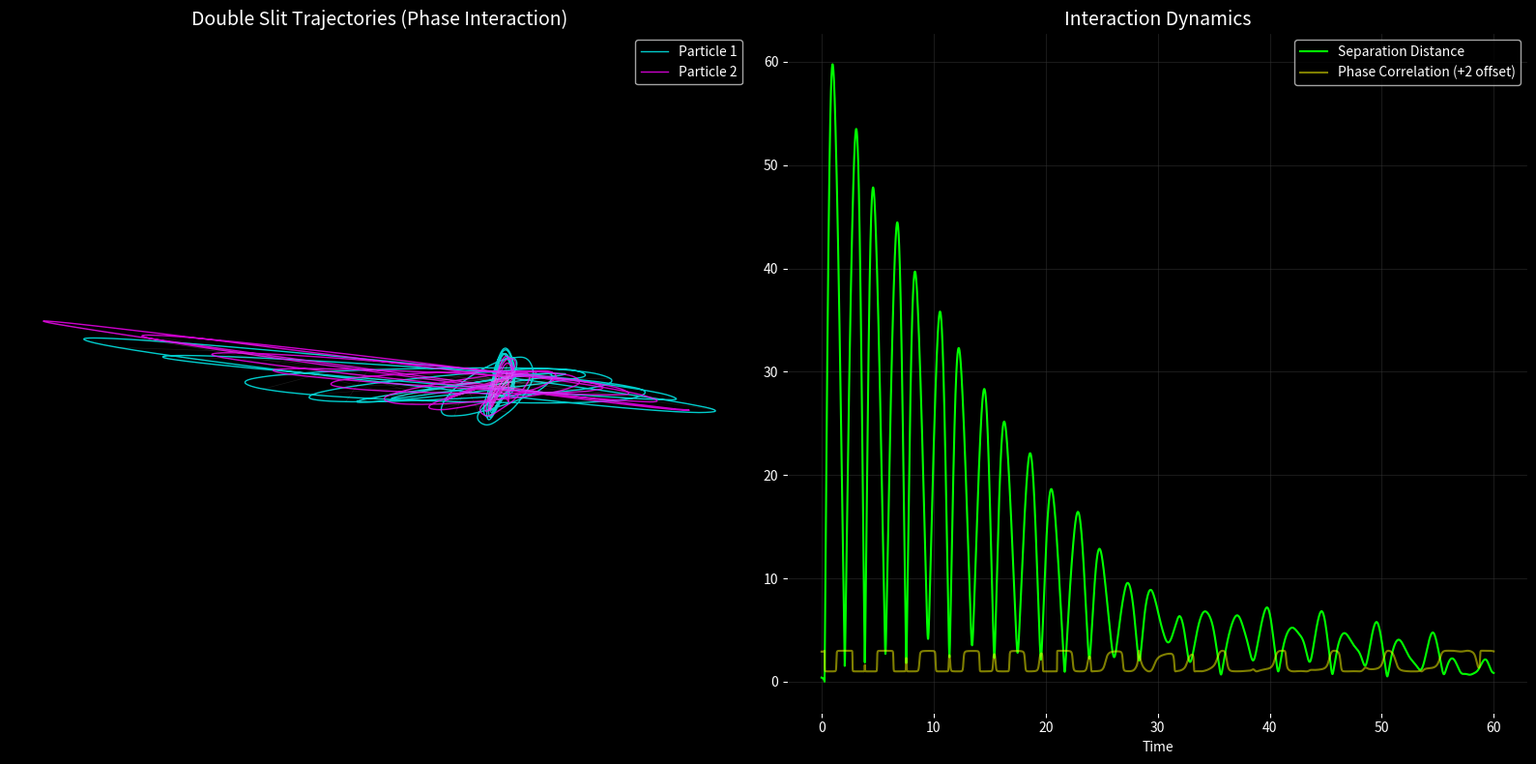

Python code for this plot:
import numpy as np
import matplotlib.pyplot as plt
from mpl_toolkits.mplot3d import Axes3D

# ----------------------------------------
# DOUBLE SLIT PARAMETERS
# ----------------------------------------
TWIST = 3.8
GAMMA = 0.5
DT = 0.015
STEPS = 4000

# Interaction Strength (Effective Gravity/EM)
G_EFF = 0.5 

def get_force_individual(m, lam):
    # Standard Model Soliton Physics (Tension Mode)
    F_teal_m = -(m + 0.866) 
    F_teal_lam = -(lam - 0.5)

    F_red_m = -(m - 0.0)
    p_violation = TWIST * np.sin(m * 2.5) 
    F_red_lam = -(lam + 1.0) + p_violation

    # Non-linear Confinement
    sum_m = (F_teal_m + F_red_m)
    sum_lam = (F_teal_lam + F_red_lam)
    magnitude = np.sqrt(sum_m**2 + sum_lam**2)
    scaling_factor = np.sqrt(magnitude) # F^1.5 scaling
    
    F_gold_m = sum_m * scaling_factor
    F_gold_lam = sum_lam * scaling_factor
    
    # Basin Weights
    angle = np.degrees(np.arctan2(lam, m)) % 360
    
    # Gaussian weights
    diff_g = np.abs(angle - 30); diff_g = np.minimum(diff_g, 360-diff_g)
    w_gold = np.exp(-(diff_g/80)**2)
    
    diff_t = np.abs(angle - 150); diff_t = np.minimum(diff_t, 360-diff_t)
    w_teal = np.exp(-(diff_t/80)**2)
    
    diff_r = np.abs(angle - 270); diff_r = np.minimum(diff_r, 360-diff_r)
    w_red = np.exp(-(diff_r/80)**2)
    
    tot = w_gold + w_teal + w_red + 1e-6
    nw_red = w_red / tot
    nw_teal = w_teal / tot
    nw_gold = w_gold / tot
    
    Fm = (nw_teal * F_teal_m + nw_red * F_red_m + nw_gold * F_gold_m)
    Flam = (nw_teal * F_teal_lam + nw_red * F_red_lam + nw_gold * F_gold_lam)
    
    return Fm, Flam, nw_red

def get_interaction_force(m1, l1, m2, l2):
    # Vector from 1 to 2
    dx = m2 - m1
    dy = l2 - l1
    dist_sq = dx**2 + dy**2 + 1e-6 # Softening
    dist = np.sqrt(dist_sq)
    
    # Phase Interaction (Constructive/Destructive)
    phi1 = np.arctan2(l1, m1)
    phi2 = np.arctan2(l2, m2)
    phase_factor = np.cos(phi1 - phi2)
    
    # Force Magnitude (Inverse Square + Phase Modulation)
    # If phase aligned (cos=1) -> Attraction
    # If anti-aligned (cos=-1) -> Repulsion
    f_mag = G_EFF * phase_factor / dist_sq
    
    fx = f_mag * (dx / dist)
    fy = f_mag * (dy / dist)
    
    return fx, fy

def run_double_slit():
    print("Initializing Double Slit Experiment...")
    
    # Initial Conditions (The Slits)
    # Start two particles slightly offset in the stable basin
    start_m, start_l = -0.5, 0.5
    offset = 0.2
    
    # Particle 1
    m1, l1 = start_m - offset, start_l
    pm1, pl1 = 0.9, 0.4
    
    # Particle 2
    m2, l2 = start_m + offset, start_l
    pm2, pl2 = 0.9, 0.4
    
    # History
    traj1_m, traj1_l = [], []
    traj2_m, traj2_l = [], []
    dist_hist = []
    phase_corr = []
    
    for _ in range(STEPS):
        # 1. Background Forces
        Fm1, Fl1, wr1 = get_force_individual(m1, l1)
        Fm2, Fl2, wr2 = get_force_individual(m2, l2)
        
        # 2. Interaction Forces
        # Force on 1 from 2
        Fint_x, Fint_y = get_interaction_force(m1, l1, m2, l2)
        
        # Total Forces
        # Particle 1 feels F1 + Interaction
        F_tot_m1 = Fm1 + Fint_x
        F_tot_l1 = Fl1 + Fint_y
        
        # Particle 2 feels F2 - Interaction (Newton's 3rd Law)
        F_tot_m2 = Fm2 - Fint_x
        F_tot_l2 = Fl2 - Fint_y
        
        # 3. Integration (Leapfrog with Drag)
        # Particle 1
        drag1 = 1.0 / (1.0 + 0.5 * DT * GAMMA * wr1)
        pm1 = (pm1 + 0.5 * DT * F_tot_m1) * drag1
        pl1 = (pl1 + 0.5 * DT * F_tot_l1) * drag1
        m1 += DT * pm1
        l1 += DT * pl1
        
        # Particle 2
        drag2 = 1.0 / (1.0 + 0.5 * DT * GAMMA * wr2)
        pm2 = (pm2 + 0.5 * DT * F_tot_m2) * drag2
        pl2 = (pl2 + 0.5 * DT * F_tot_l2) * drag2
        m2 += DT * pm2
        l2 += DT * pl2
        
        # Re-evaluate for second half-kick (Simplified: using old interaction for speed, or re-calc?)
        # Let's re-calc background, keep interaction const for half-step (approx)
        Fm1, Fl1, wr1 = get_force_individual(m1, l1)
        Fm2, Fl2, wr2 = get_force_individual(m2, l2)
        # Update interaction? Better precision if we do.
        Fint_x, Fint_y = get_interaction_force(m1, l1, m2, l2)
        
        F_tot_m1 = Fm1 + Fint_x
        F_tot_l1 = Fl1 + Fint_y
        F_tot_m2 = Fm2 - Fint_x
        F_tot_l2 = Fl2 - Fint_y
        
        drag1 = 1.0 / (1.0 + 0.5 * DT * GAMMA * wr1)
        pm1 = (pm1 + 0.5 * DT * F_tot_m1) * drag1
        pl1 = (pl1 + 0.5 * DT * F_tot_l1) * drag1
        
        drag2 = 1.0 / (1.0 + 0.5 * DT * GAMMA * wr2)
        pm2 = (pm2 + 0.5 * DT * F_tot_m2) * drag2
        pl2 = (pl2 + 0.5 * DT * F_tot_l2) * drag2
        
        # Record
        traj1_m.append(m1)
        traj1_l.append(l1)
        traj2_m.append(m2)
        traj2_l.append(l2)
        
        d = np.sqrt((m1-m2)**2 + (l1-l2)**2)
        dist_hist.append(d)
        
        # Phase correlation
        p1 = np.arctan2(l1, m1)
        p2 = np.arctan2(l2, m2)
        phase_corr.append(np.cos(p1-p2))

    # ----------------------------------------
    # PLOTTING
    # ----------------------------------------
    fig, (ax1, ax2) = plt.subplots(1, 2, figsize=(16, 8), facecolor='black')
    
    # 1. Trajectories
    ax1.set_facecolor('black')
    # Plot P1
    ax1.plot(traj1_m, traj1_l, color='cyan', linewidth=1, alpha=0.8, label='Particle 1')
    # Plot P2
    ax1.plot(traj2_m, traj2_l, color='magenta', linewidth=1, alpha=0.8, label='Particle 2')
    
    # Plot "Interference" Connectors (draw lines between them occasionally)
    # visible 'web' of interaction
    skip = 50
    for i in range(0, len(traj1_m), skip):
        ax1.plot([traj1_m[i], traj2_m[i]], [traj1_l[i], traj2_l[i]], 
                 color='white', alpha=0.1, linewidth=0.5)
        
    ax1.set_title("Double Slit Trajectories (Phase Interaction)", color='white', fontsize=14)
    ax1.axis('equal')
    ax1.legend(facecolor='black', labelcolor='white')
    ax1.axis('off')
    
    # 2. Interaction Metrics
    ax2.set_facecolor('black')
    t = np.arange(STEPS) * DT
    
    # Separation Distance
    ax2.plot(t, dist_hist, color='lime', label='Separation Distance')
    
    # Phase Correlation (Scaled to fit)
    # +1 = In Phase (Attract), -1 = Out Phase (Repel)
    ax2.plot(t, np.array(phase_corr) + 2, color='yellow', alpha=0.5, label='Phase Correlation (+2 offset)')
    
    ax2.set_title("Interaction Dynamics", color='white', fontsize=14)
    ax2.set_xlabel("Time", color='white')
    ax2.legend(facecolor='black', labelcolor='white')
    ax2.grid(color='#333333', alpha=0.5)
    ax2.tick_params(colors='white')
    
    plt.tight_layout()
    plt.savefig('double_slit_interaction.png')
    plt.show()

if __name__ == "__main__":
    run_double_slit()
